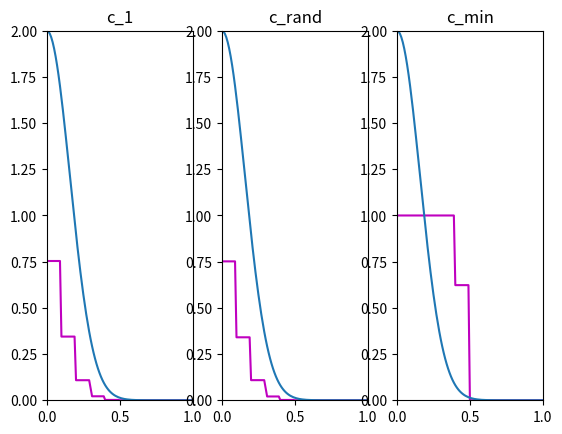

Write Python code to recreate this figure.
'''
This program will simulate experiment stated
on problem 1.10 from LFD
[redacted]
'''
import random as rd
import numpy as np
import matplotlib.pyplot as plt
import time
import math
'''
Each entry corresponds to a coin's flip record
'''

def prob_larger(x1, diff):
    count = 0
    x2 = []
    for i in range(len(x1)):
        for j in range(len(diff)):
            if diff[j] > x1[i]:
                count += 1
        x2.append(count/len(diff))
        count = 0
    return x2

exp_time = 100000

c_1 = []
c_rand = []
c_min = []
'''
create 1000 x 10 numpy array where 1000 represents
1000 coins and 10 represents 10 flip
'''
n, p = 10, .5
start = time.time()
np.random.seed(100)
for i in range(exp_time):
    flip_record = np.random.binomial(n, p, 1000)
    c_1.append(flip_record[0]/10)
    c_rand.append(rd.choice(flip_record)/10)
    c_min.append(np.amin(flip_record)/10)

n_bin = 11
fig = plt.figure()
ax1 = fig.add_subplot(131)
ax2 = fig.add_subplot(132)
ax3 = fig.add_subplot(133)

ax1.axis([0, 1, 0, 2])
ax1.set_title("c_1")
x1 = np.arange(0,2,0.01)
diff = np.abs(np.array(c_1)-np.array([0.5]*len(c_1)))
x2 = prob_larger(list(x1), list(diff))
ax1.plot(x1, np.array(x2), "m")
tmp_x2 = list(map(lambda x: 2*math.e ** (-2*x ** 2*10), x1))
ax1.plot(np.array(x1), np.array(tmp_x2))

ax2.axis([0, 1, 0, 2])
ax2.set_title("c_rand")
x1 = np.arange(0, 2, 0.01)
diff = np.abs(np.array(c_rand)-np.array([0.5]*len(c_rand)))
x2 = prob_larger(list(x1), list(diff))
ax2.plot(x1, np.array(x2), "m")
tmp_x2 = list(map(lambda x: 2*math.e ** (-2*x ** 2*10), x1))
ax2.plot(np.array(x1), np.array(tmp_x2))

ax3.axis([0, 1, 0, 2])
ax3.set_title("c_min")
x1 = np.arange(0, 2, 0.01)
diff = np.abs(np.array(c_min)-np.array([0.5]*len(c_min)))
x2 = prob_larger(list(x1), list(diff))
ax3.plot(x1, np.array(x2), "m")
tmp_x2 = list(map(lambda x: 2*math.e ** (-2*x ** 2*10), x1))
ax3.plot(np.array(x1), np.array(tmp_x2))

print(time.time()-start)
plt.show()
